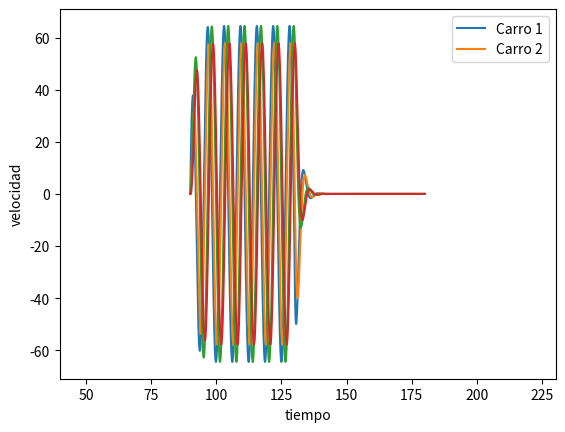
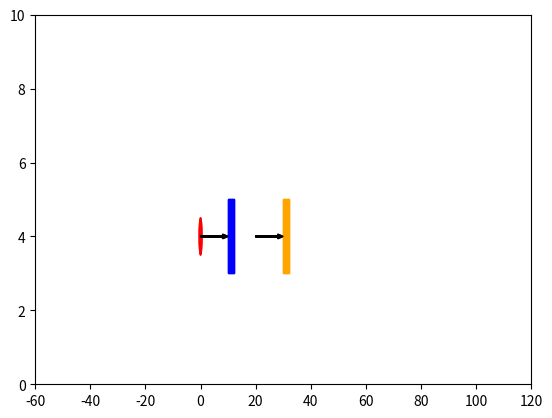

Reproduce these figures in Python, in order.
import numpy as np 
from scipy.integrate import odeint
import math

#Para animaciones 
import matplotlib.pyplot as plt
from matplotlib import animation
from matplotlib.patches import ConnectionPatch

#Constantes por fuera for performance purposes
scale = 50
lim = 130
#Masas
m1 = 30
m2 = 50
beta = 0.4 #Coeficiente de Friccioń
#Constantes de Elasticidad
k1 = 100
k2 = 100

def masaresorte(X, t):
  
    #Movimiento cosenoidal (Multiplico por una escala para hacerlo más 'amplio')
    offset = scale * math.cos(t)

    #Después de unas oscilaciones, Se deja de mover el resorte... 90 <= lim <= 180
    if(t >= lim):
        offset = 0

    x1,dx1, x2, dx2 = X

    #Ecuaciones
    #Ecuación para la masa 1
    dv1dt = (-k1 * (x1 + offset) + k2*((x2+dx2) - (x1+dx1)) + beta*dx1)/m1
    #Ecuación para la masa 2
    dv2dt = (k2*(dx1 - dx2) + beta*dx2)/m2

    return [dx1, dv1dt, dx2, dv2dt]

#Simulo desde 90 para que el valor inicial de coseno sea 0
t = np.linspace(90,180,10000)

#Asumiendo que los resortes tienen su elongación natural acorde a la distancia entre un carrito y el otro
#El primer argumento es una elongación inicial del primer resorte, el segundo una velocidad incial para la primera masa
#el tercero una elongación inicial para el segundo resorte y el cuarto una velocidad inicial para la segunda masa

Y = odeint(masaresorte, [0, 0, 0, 0], t)

#Gráfica
plt.xlabel('tiempo')
plt.ylabel('aceleración')
plt.axis('equal')
plt.legend(['Carro 1','Carro 2'])

#y[1,3] -> Gráfica de la aceleración en función del tiempo
plt.plot(t,Y[:,1])
plt.plot(t,Y[:,3])
plt.show()
#y[0,2] -> Grafica de la velocidad en función del tiempo

plt.xlabel('tiempo')
plt.ylabel('velocidad')
plt.axis('equal')
plt.legend(['Carro 1','Carro 2'])

plt.plot(t,Y[:,0])
plt.plot(t,Y[:,2])
plt.show()

fig = plt.figure()
ax = plt.axes(xlim=(-60, 120), ylim=(0, 10))
carrito1 = plt.Rectangle((10,3), 2, 2, color="blue",fill=True)
carrito2 = plt.Rectangle((40,3), 2, 2, color="orange",fill=True)
circle = plt.Circle((0,3), 0.5,color='red')
line1 = plt.Arrow(0,4,10,0, width=0.2,color="black", hatch='o')
line2 = plt.Arrow(20,4,10,0, width=0.2,color="black", hatch='o')

def init():
    carrito1.xy = (10, 3)
    carrito2.xy = (30, 3)
    circle.center = (0,4)

    ax.add_patch(carrito1)
    ax.add_patch(carrito2)
    ax.add_patch(circle)
    ax.add_patch(line1)
    ax.add_patch(line2)
    return [carrito1, carrito2, circle, line1, line2]

def animate(i):
    x1, y = carrito1.xy
    x1 = Y[i][0] + 20
    carrito1.xy = (x1, y)
    
    x2, y = carrito2.xy
    x2 = Y[i][2] + 40
    carrito2.xy = (x2, y)

    cx, cy = circle.center
    cx = math.cos((i-45)/120)*scale
    circle.center = (cx,cy)

    line1 = plt.Arrow(cx, 4, x1 - cx, 0, width=0.2, color="green", hatch='o')
    ax.add_patch(line1)
   
    
    line2 = plt.Arrow(x1+3, 4, (x2 - (x1+3)), 0, width=0.2, color="green", hatch='o')
    ax.add_patch(line2)
    
    return [carrito1,carrito2, circle, line1, line2]

anim = animation.FuncAnimation(fig, animate, 
                               init_func=init, 
                               frames=  1500, 
                               interval=1,
                               blit=True)

plt.show()